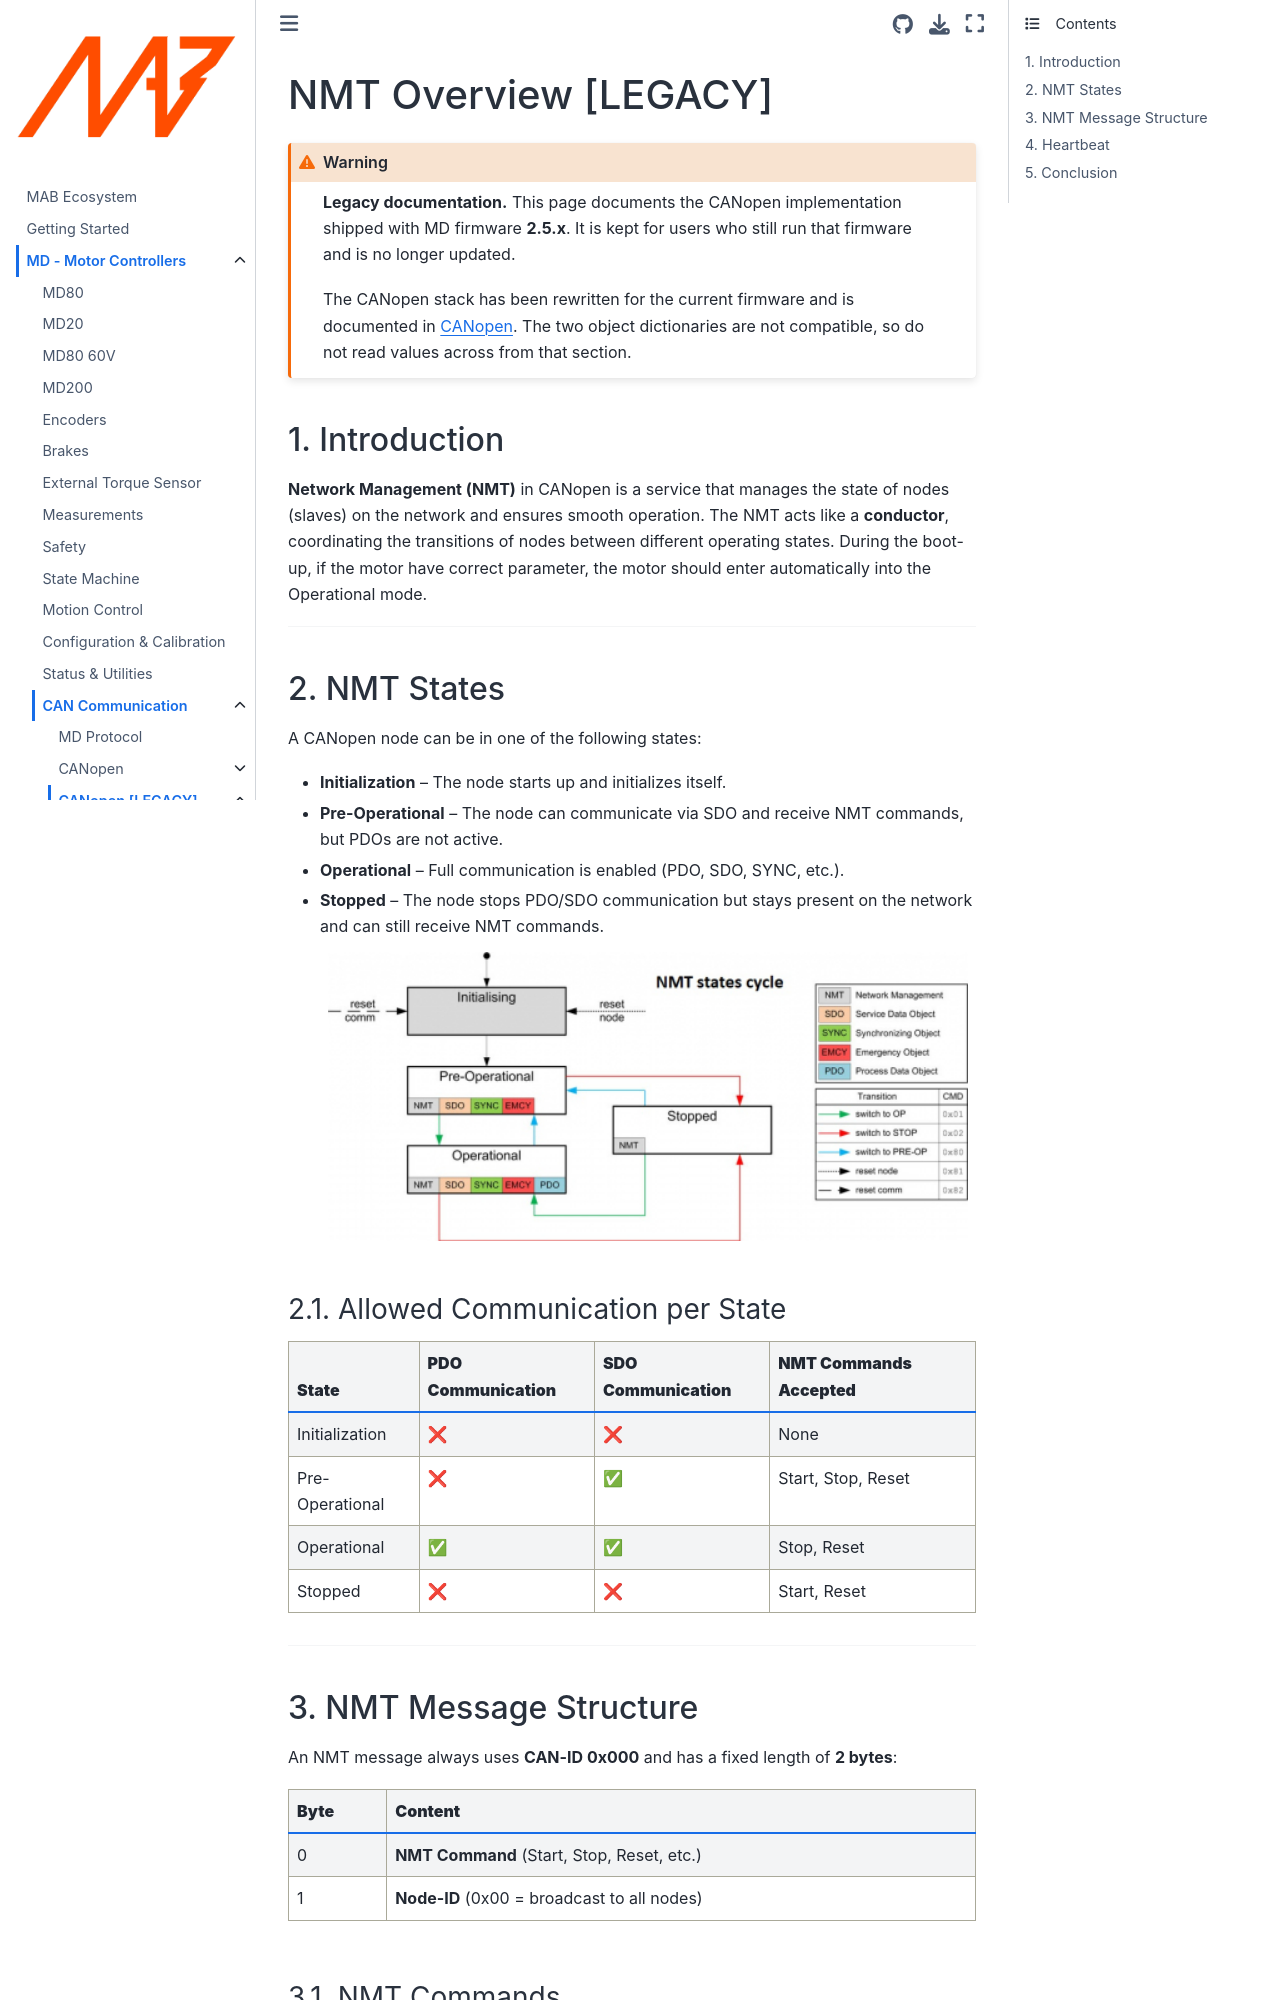

repository: mabrobotics/MD80-x-CANdle-Documentation · page: MD/Communication/canopen_legacy/canopen_nmt.html · generator: jekyll

# NMT Overview [LEGACY]

```{warning}
**Legacy documentation.** This page documents the CANopen implementation shipped with MD firmware
**2.5.x**. It is kept for users who still run that firmware and is no longer updated.

The CANopen stack has been rewritten for the current firmware and is documented in
[CANopen](md_canopen). The two object dictionaries are not compatible, so do not read values across
from that section.
```


## 1. Introduction

**Network Management (NMT)** in CANopen is a service that manages the state of nodes (slaves) on the
network and ensures smooth operation. The NMT acts like a **conductor**, coordinating the
transitions of nodes between different operating states. During the boot-up, if the motor have
correct parameter, the motor should enter automatically into the Operational mode.

______________________________________________________________________

## 2. NMT States

A CANopen node can be in one of the following states:

- **Initialization** -- The node starts up and initializes itself.

- **Pre-Operational** -- The node can communicate via SDO and receive NMT commands, but PDOs are not
  active.

- **Operational** -- Full communication is enabled (PDO, SDO, SYNC, etc.).

- **Stopped** -- The node stops PDO/SDO communication but stays present on the network and can still
  receive NMT commands.

  ```{figure} images/NMT_state_machine.jpg
  ---
  align: center
  width: 1000px
  ---
  ```

### 2.1. Allowed Communication per State

| **State**       | **PDO Communication** | **SDO Communication** | **NMT Commands Accepted** |
| --------------- | --------------------- | --------------------- | ------------------------- |
| Initialization  | ❌                    | ❌                    | None                      |
| Pre-Operational | ❌                    | ✅                    | Start, Stop, Reset        |
| Operational     | ✅                    | ✅                    | Stop, Reset               |
| Stopped         | ❌                    | ❌                    | Start, Reset              |

______________________________________________________________________
